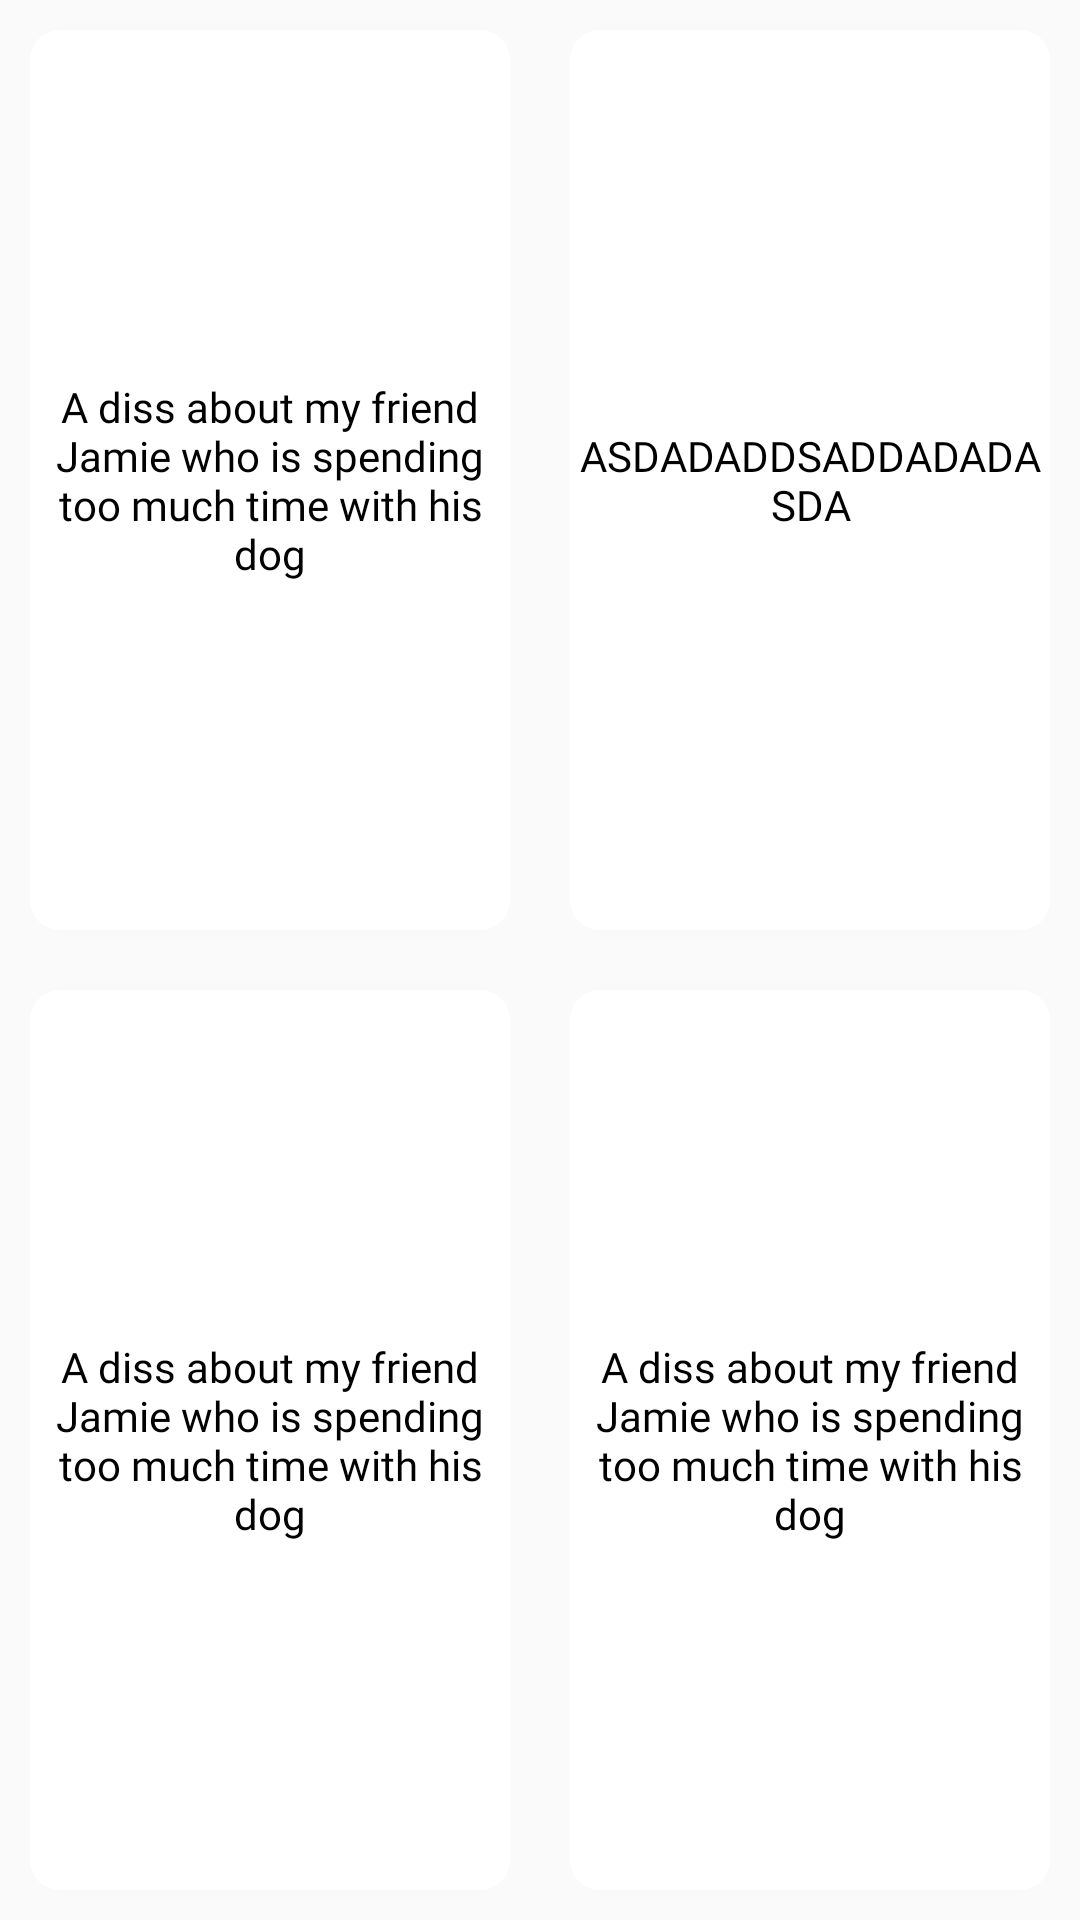

Produce the Android XML layout that renders to this screen, including the resource entries it uses.
<!-- AndroidManifest.xml: application theme Theme.RapGenerator -->
<!-- res/layout/fragment_fun.xml -->
<?xml version="1.0" encoding="utf-8"?>
<LinearLayout xmlns:android="http://schemas.android.com/apk/res/android"
    android:layout_width="match_parent"
    android:layout_height="match_parent"
    xmlns:tools="http://schemas.android.com/tools"
    xmlns:app="http://schemas.android.com/apk/res-auto"
    android:orientation="vertical"

    tools:context=".ui.prompt.promtelement.FunFragment">

        
        <LinearLayout
            android:layout_width="match_parent"
            android:layout_height="0dp"
            android:layout_weight="1"
            android:orientation="horizontal">

            <androidx.cardview.widget.CardView
                app:cardElevation="0dp"
                android:id="@+id/card1"
                android:layout_width="0dp"
                android:layout_height="match_parent"
                android:layout_weight="1"
                android:layout_margin="10dp"
                app:cardCornerRadius="10dp">

                <TextView
                    android:id="@+id/text1"
                    android:layout_width="wrap_content"
                    android:layout_height="wrap_content"
                    android:gravity="center"
                    android:layout_gravity="center"
                    android:fontFamily="@font/popins_medium"
                    android:textColor="@color/black"
                    android:text="A diss about my friend Jamie who is spending too much time with his dog"
                    android:textSize="14sp" />

            </androidx.cardview.widget.CardView>

            <androidx.cardview.widget.CardView
                app:cardElevation="0dp"
                android:id="@+id/card2"
                android:layout_width="0dp"
                android:layout_height="match_parent"
                android:layout_weight="1"
                android:layout_margin="10dp"
                app:cardCornerRadius="10dp">

                <TextView
                    android:id="@+id/text2"
                    android:layout_width="wrap_content"
                    android:layout_height="wrap_content"
                    android:gravity="center"
                    android:fontFamily="@font/popins_medium"
                    android:layout_gravity="center"
                    android:textColor="@color/black"
                    android:text="ASDADADDSADDADADASDA"
                    android:textSize="14sp" />

            </androidx.cardview.widget.CardView>
        </LinearLayout>

        
        <LinearLayout
        android:layout_width="match_parent"
        android:layout_height="0dp"
        android:layout_weight="1"
        android:orientation="horizontal">

        <androidx.cardview.widget.CardView
            android:id="@+id/card3"
            android:layout_width="0dp"
            app:cardElevation="0dp"
            android:layout_height="match_parent"
            android:layout_weight="1"
            android:layout_margin="10dp"
            app:cardCornerRadius="10dp">

            <TextView
                android:id="@+id/text3"
                android:layout_width="wrap_content"
                android:layout_height="wrap_content"
                android:gravity="center"
                android:layout_gravity="center"
                android:fontFamily="@font/popins_medium"
                android:textColor="@color/black"
                android:text="A diss about my friend Jamie who is spending too much time with his dog"
                android:textSize="14sp" />

        </androidx.cardview.widget.CardView>

        <androidx.cardview.widget.CardView
            app:cardElevation="0dp"
            android:id="@+id/card4"
            android:layout_width="0dp"
            android:layout_height="match_parent"
            android:layout_weight="1"
            android:layout_margin="10dp"
            app:cardCornerRadius="10dp">

            <TextView
                android:id="@+id/text4"
                android:layout_width="wrap_content"
                android:layout_height="wrap_content"
                android:gravity="center"
                android:layout_gravity="center"
                android:textColor="@color/black"
                android:fontFamily="@font/popins_medium"
                android:text="A diss about my friend Jamie who is spending too much time with his dog"
                android:textSize="14sp" />

        </androidx.cardview.widget.CardView>
    </LinearLayout>
    </LinearLayout>
<!-- resources referenced by this layout -->
<resources>
  <color name="black">#FF000000</color>
  <style name="Theme.RapGenerator" parent="Theme.AppCompat.Light.DarkActionBar">
          
          <item name="colorPrimary">@color/purple_500</item>
          <item name="colorPrimaryVariant">@color/purple_700</item>
          <item name="colorOnPrimary">@color/white</item>
          
          <item name="colorSecondary">@color/teal_200</item>
          <item name="colorSecondaryVariant">@color/teal_700</item>
          <item name="colorOnSecondary">@color/white</item>
          
          <item name="android:statusBarColor">@color/black</item>
  
          
          <item name="windowActionBar">false</item>
          <item name="windowNoTitle">true</item>
  
          <item name="android:windowLightStatusBar">true</item>
  
      </style>
  <color name="purple_500">#FF6200EE</color>
  <color name="purple_700">#FF3700B3</color>
  <color name="white">#FFFFFFFF</color>
  <color name="teal_200">#FF03DAC5</color>
  <color name="teal_700">#FF018786</color>
</resources>
